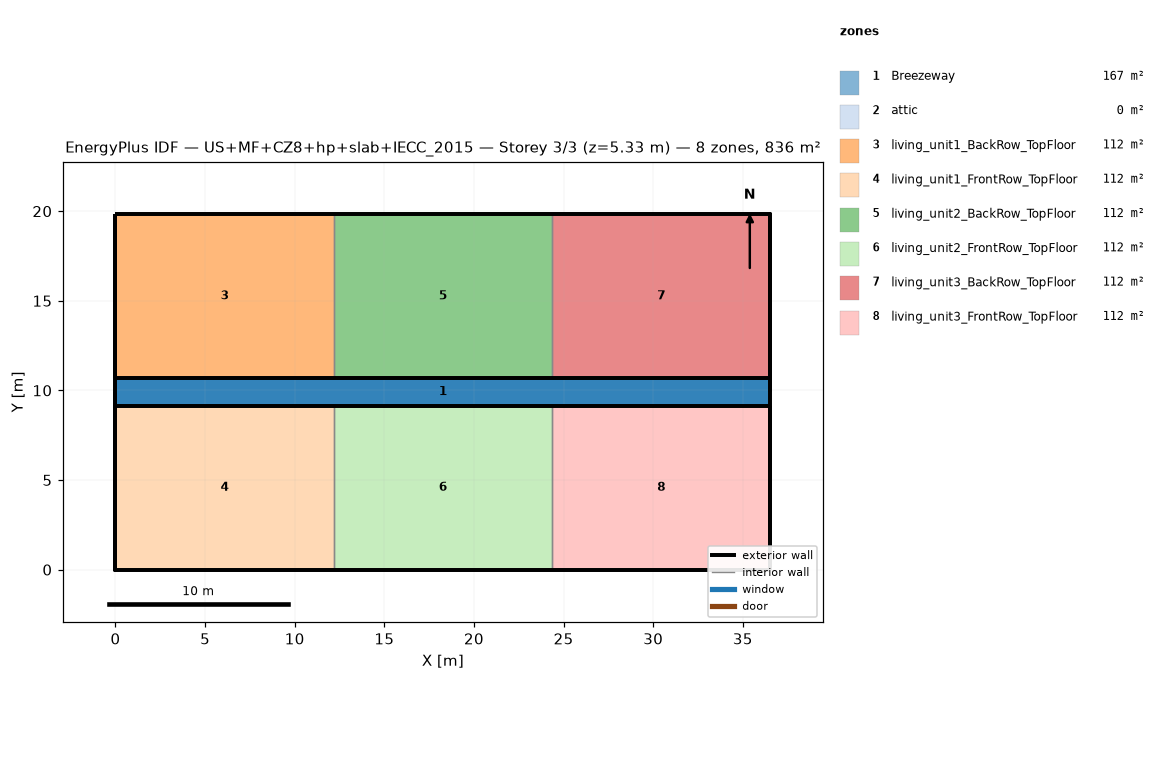
=== STOREY PLAN SPEC (per zone: floor XY polygon, exterior-wall plan segments, windows/doors) ===
zone 1: Breezeway  (167.0 m²)
  floor: (36.54, 9.16) (0.00, 9.16) (0.00, 10.68) (36.54, 10.68)
  floor: (36.54, 9.16) (0.00, 9.16) (0.00, 10.68) (36.54, 10.68)
  floor: (36.54, 9.16) (0.00, 9.16) (0.00, 10.68) (36.54, 10.68)
zone 2: attic  (0.0 m²)
  exterior wall: (36.54, 0.00) – (36.54, 19.84) – (36.54, 9.92)  [29.8 m]
  exterior wall: (0.00, 19.84) – (0.00, 0.00) – (0.00, 9.92)  [29.8 m]
zone 3: living_unit1_BackRow_TopFloor  (111.5 m²)
  floor: (12.18, 10.68) (0.00, 10.68) (0.00, 19.84) (12.18, 19.84)
  exterior wall: (12.18, 19.84) – (0.00, 19.84)  [12.2 m]
  exterior wall: (0.00, 19.84) – (0.00, 10.68)  [9.2 m]
  exterior wall: (0.00, 10.68) – (12.18, 10.68)  [12.2 m]
  interior walls: 1
zone 4: living_unit1_FrontRow_TopFloor  (111.5 m²)
  floor: (12.18, 0.00) (0.00, 0.00) (0.00, 9.16) (12.18, 9.16)
  exterior wall: (0.00, 0.00) – (12.18, 0.00)  [12.2 m]
  exterior wall: (0.00, 9.16) – (0.00, 0.00)  [9.2 m]
  exterior wall: (12.18, 9.16) – (0.00, 9.16)  [12.2 m]
  interior walls: 1
zone 5: living_unit2_BackRow_TopFloor  (111.5 m²)
  floor: (24.36, 10.68) (12.18, 10.68) (12.18, 19.84) (24.36, 19.84)
  exterior wall: (12.18, 10.68) – (24.36, 10.68)  [12.2 m]
  exterior wall: (24.36, 19.84) – (12.18, 19.84)  [12.2 m]
  interior walls: 2
zone 6: living_unit2_FrontRow_TopFloor  (111.5 m²)
  floor: (24.36, 0.00) (12.18, 0.00) (12.18, 9.16) (24.36, 9.16)
  exterior wall: (12.18, 0.00) – (24.36, 0.00)  [12.2 m]
  exterior wall: (24.36, 9.16) – (12.18, 9.16)  [12.2 m]
  interior walls: 2
zone 7: living_unit3_BackRow_TopFloor  (111.5 m²)
  floor: (36.54, 10.68) (24.36, 10.68) (24.36, 19.84) (36.54, 19.84)
  exterior wall: (36.54, 10.68) – (36.54, 19.84)  [9.2 m]
  exterior wall: (36.54, 19.84) – (24.36, 19.84)  [12.2 m]
  exterior wall: (24.36, 10.68) – (36.54, 10.68)  [12.2 m]
  interior walls: 1
zone 8: living_unit3_FrontRow_TopFloor  (111.5 m²)
  floor: (36.54, 0.00) (24.36, 0.00) (24.36, 9.16) (36.54, 9.16)
  exterior wall: (24.36, 0.00) – (36.54, 0.00)  [12.2 m]
  exterior wall: (36.54, 0.00) – (36.54, 9.16)  [9.2 m]
  exterior wall: (36.54, 9.16) – (24.36, 9.16)  [12.2 m]
  interior walls: 1

=== DERIVED (storey summary) ===
Building: US+MF+CZ8+hp+slab+IECC_2015
Storey: 3 of 3  (floor level z = 5.33 m)
Storey gross floor area: 836.2 m²
Zones on this storey: 8
  - Breezeway: floor 167.0 m²
  - attic: floor 0.0 m²; exterior wall 59.5 m (81.9 m²); WWR 0.0%
  - living_unit1_BackRow_TopFloor: floor 111.5 m²; exterior wall 33.5 m (86.9 m²); WWR 0.0%
  - living_unit1_FrontRow_TopFloor: floor 111.5 m²; exterior wall 33.5 m (86.9 m²); WWR 0.0%
  - living_unit2_BackRow_TopFloor: floor 111.5 m²; exterior wall 24.4 m (63.1 m²); WWR 0.0%
  - living_unit2_FrontRow_TopFloor: floor 111.5 m²; exterior wall 24.4 m (63.1 m²); WWR 0.0%
  - living_unit3_BackRow_TopFloor: floor 111.5 m²; exterior wall 33.5 m (86.9 m²); WWR 0.0%
  - living_unit3_FrontRow_TopFloor: floor 111.5 m²; exterior wall 33.5 m (86.9 m²); WWR 0.0%
Zone adjacency (shared interzone walls):
  - living_unit1_BackRow_TopFloor ↔ living_unit2_BackRow_TopFloor
  - living_unit1_FrontRow_TopFloor ↔ living_unit2_FrontRow_TopFloor
  - living_unit2_BackRow_TopFloor ↔ living_unit3_BackRow_TopFloor
  - living_unit2_FrontRow_TopFloor ↔ living_unit3_FrontRow_TopFloor